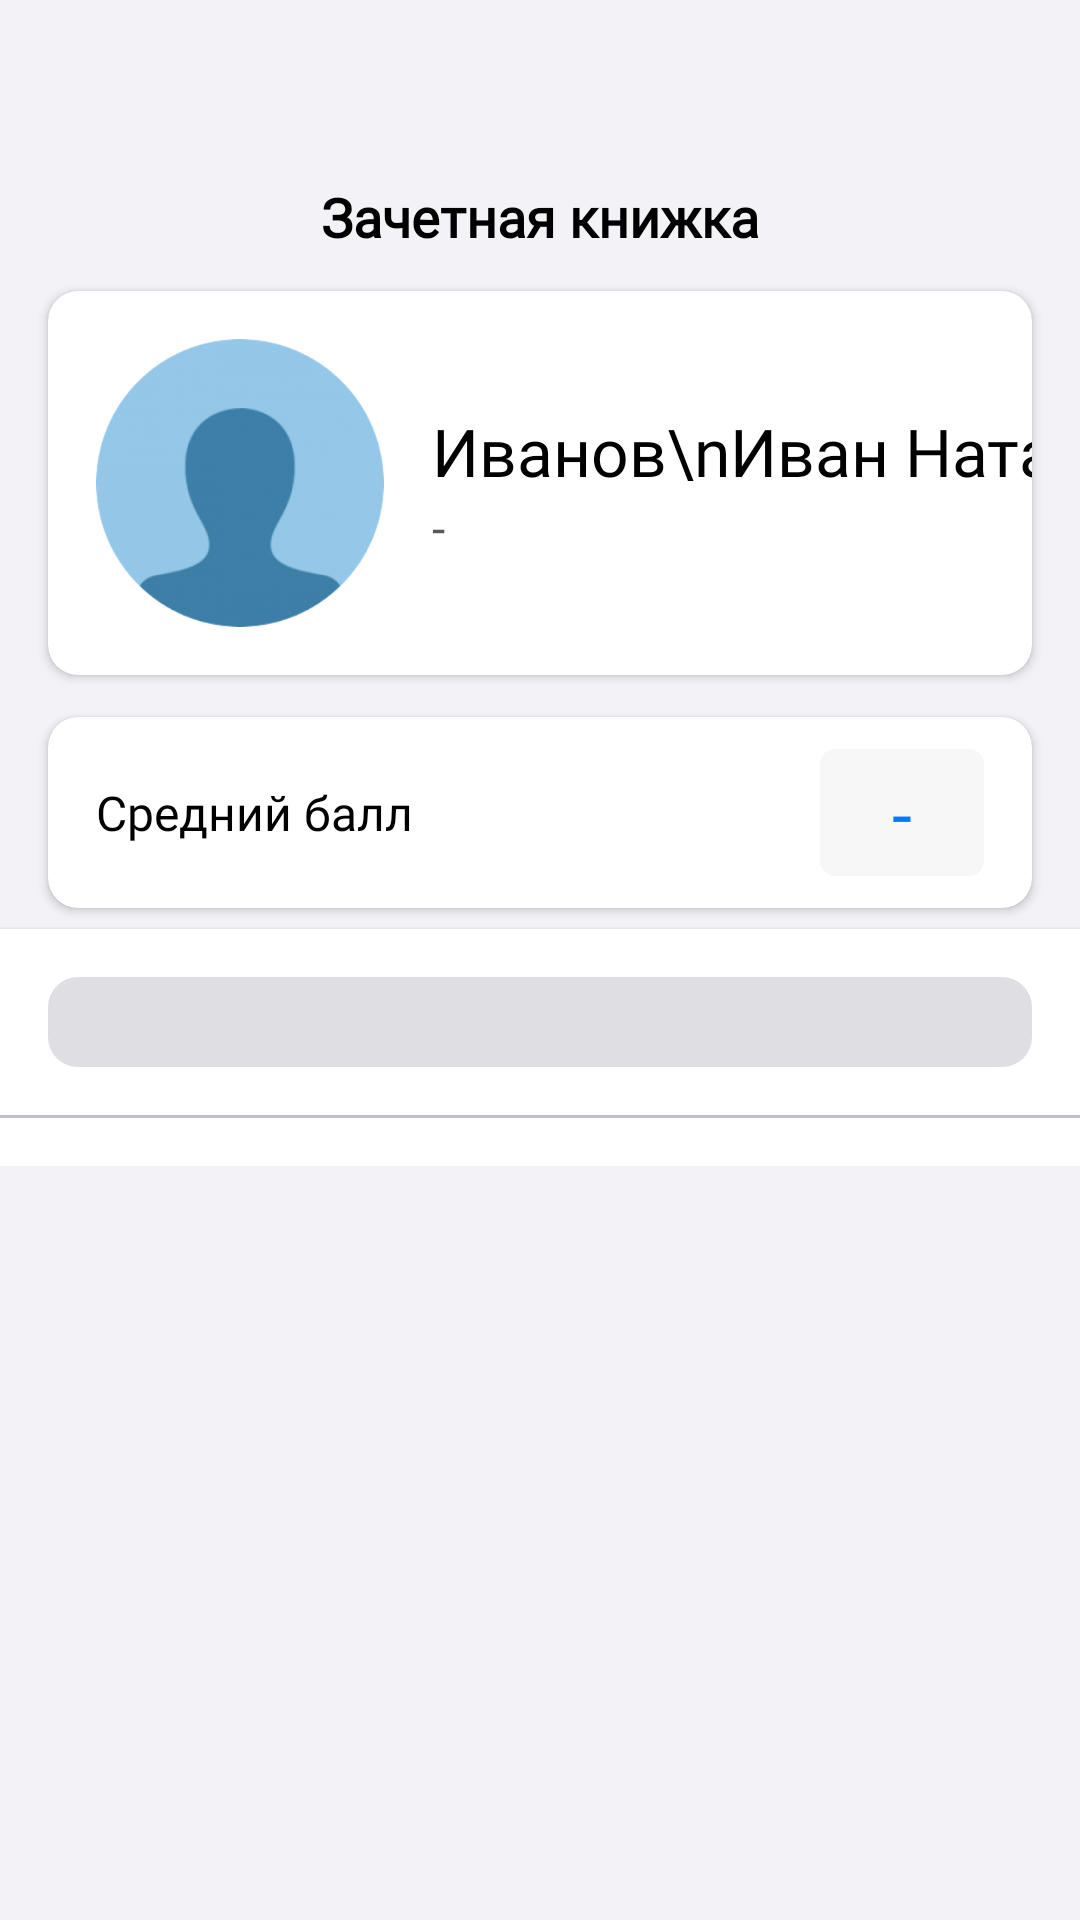

Produce the Android XML layout that renders to this screen, including the resource entries it uses.
<!-- AndroidManifest.xml: application theme Theme.KubSTU_app -->
<!-- res/layout/fragment_student.xml -->
<?xml version="1.0" encoding="utf-8"?>
<FrameLayout xmlns:android="http://schemas.android.com/apk/res/android"
    xmlns:app="http://schemas.android.com/apk/res-auto"
    xmlns:tools="http://schemas.android.com/tools"
    android:layout_width="match_parent"
    android:layout_height="match_parent"
    tools:context=".presentation.fragments.StudentFragment">

    <ScrollView
        android:layout_width="match_parent"
        android:layout_height="match_parent"
        android:background="@color/NewColor_DarkWhite"
        app:layout_constraintBottom_toBottomOf="parent"
        app:layout_constraintEnd_toEndOf="parent"
        app:layout_constraintStart_toStartOf="parent"
        app:layout_constraintTop_toTopOf="parent">

        <LinearLayout
            android:layout_width="match_parent"
            android:layout_height="wrap_content"
            android:orientation="vertical">

            <LinearLayout
                android:layout_width="match_parent"
                android:layout_height="90dp"
                android:background="@color/NewColor_DarkWhite"
                android:orientation="vertical"
                android:paddingTop="24dp">

                <androidx.constraintlayout.widget.ConstraintLayout
                    android:layout_width="match_parent"
                    android:layout_height="match_parent">

                    <TextView
                        android:id="@+id/TextViewStudent"
                        android:layout_width="wrap_content"
                        android:layout_height="wrap_content"
                        android:layout_marginTop="36dp"
                        android:fontFamily="@font/sf_pro_display_bold"
                        android:text="Зачетная книжка"
                        android:textColor="@color/black"
                        android:textSize="18dp"
                        android:textStyle="bold"
                        app:layout_constraintEnd_toEndOf="parent"
                        app:layout_constraintStart_toStartOf="parent"
                        app:layout_constraintTop_toTopOf="parent" />

                </androidx.constraintlayout.widget.ConstraintLayout>

            </LinearLayout>

            <LinearLayout
                android:layout_width="match_parent"
                android:layout_height="wrap_content"
                android:orientation="vertical">

                <androidx.cardview.widget.CardView
                    android:id="@+id/StudentCard"
                    android:layout_width="match_parent"
                    android:layout_height="wrap_content"
                    android:layout_marginHorizontal="16dp"
                    android:layout_marginVertical="7dp"
                    app:cardCornerRadius="10dp">

                    <androidx.constraintlayout.widget.ConstraintLayout
                        android:layout_width="match_parent"
                        android:layout_height="match_parent">

                        <ImageView
                            android:id="@+id/imageView2"
                            android:layout_width="96dp"
                            android:layout_height="96dp"
                            android:layout_marginVertical="16dp"
                            android:layout_marginStart="16dp"
                            android:src="@drawable/profile_photo"
                            app:layout_constraintBottom_toBottomOf="parent"
                            app:layout_constraintStart_toStartOf="parent"
                            app:layout_constraintTop_toTopOf="parent" />

                        <LinearLayout
                            android:layout_width="wrap_content"
                            android:layout_height="wrap_content"
                            android:layout_marginStart="16dp"
                            android:orientation="vertical"
                            app:layout_constraintBottom_toBottomOf="@+id/imageView2"
                            app:layout_constraintStart_toEndOf="@+id/imageView2"
                            app:layout_constraintTop_toTopOf="@+id/imageView2">

                            <TextView
                                android:id="@+id/StudentCard_Name"
                                android:layout_width="wrap_content"
                                android:layout_height="wrap_content"
                                android:fontFamily="@font/sf_pro_display_bold"
                                android:text="Иванов\nИван Натанович"
                                android:textSize="22dp" />

                            <TextView
                                android:id="@+id/StudentCard_Specific"
                                android:layout_width="wrap_content"
                                android:layout_height="wrap_content"
                                android:fontFamily="@font/sf_pro_display_regular"
                                android:text="-"
                                android:textColor="@color/NewColor_DarkDarkGray"
                                android:textSize="16dp" />

                        </LinearLayout>

                    </androidx.constraintlayout.widget.ConstraintLayout>

                </androidx.cardview.widget.CardView>

                <androidx.cardview.widget.CardView
                    android:id="@+id/StudentMiddleGrades"
                    android:layout_width="match_parent"
                    android:layout_height="wrap_content"
                    android:layout_marginHorizontal="16dp"
                    android:layout_marginVertical="7dp"
                    app:cardCornerRadius="10dp">

                    <androidx.constraintlayout.widget.ConstraintLayout
                        android:layout_width="match_parent"
                        android:layout_height="match_parent"
                        android:paddingVertical="5dp">

                        <TextView
                            android:id="@+id/textView2"
                            android:layout_width="wrap_content"
                            android:layout_height="wrap_content"
                            android:layout_margin="16dp"
                            android:fontFamily="@font/sf_pro_display_regular"
                            android:text="Средний балл"
                            android:textSize="16dp"
                            app:layout_constraintBottom_toBottomOf="parent"
                            app:layout_constraintStart_toStartOf="parent"
                            app:layout_constraintTop_toTopOf="parent" />

                        <androidx.cardview.widget.CardView
                            android:layout_width="wrap_content"
                            android:layout_height="wrap_content"
                            android:layout_marginEnd="16dp"
                            app:cardCornerRadius="5dp"
                            app:cardElevation="0dp"
                            app:layout_constraintBottom_toBottomOf="@+id/textView2"
                            app:layout_constraintEnd_toEndOf="parent"
                            app:layout_constraintTop_toTopOf="@+id/textView2">

                            <androidx.constraintlayout.widget.ConstraintLayout
                                android:layout_width="match_parent"
                                android:layout_height="match_parent"
                                android:background="#F7F7F7">

                                <TextView
                                    android:id="@+id/StudentMidGradeTXT"
                                    android:layout_width="wrap_content"
                                    android:layout_height="wrap_content"
                                    android:layout_marginHorizontal="24dp"
                                    android:layout_marginVertical="5dp"
                                    android:fontFamily="@font/sf_pro_display_bold"
                                    android:text="-"
                                    android:textColor="@color/NewColor_Blue"
                                    android:textSize="24dp"
                                    app:layout_constraintBottom_toBottomOf="parent"
                                    app:layout_constraintEnd_toEndOf="parent"
                                    app:layout_constraintStart_toStartOf="parent"
                                    app:layout_constraintTop_toTopOf="parent" />

                            </androidx.constraintlayout.widget.ConstraintLayout>

                        </androidx.cardview.widget.CardView>

                    </androidx.constraintlayout.widget.ConstraintLayout>

                </androidx.cardview.widget.CardView>

                <androidx.cardview.widget.CardView
                    android:layout_width="match_parent"
                    android:layout_height="wrap_content"
                    app:cardCornerRadius="0dp">

                    <LinearLayout
                        android:layout_width="match_parent"
                        android:layout_height="match_parent"
                        android:orientation="vertical">

                        <androidx.constraintlayout.widget.ConstraintLayout
                            android:layout_width="match_parent"
                            android:layout_height="match_parent"
                            android:padding="16dp">

                            <androidx.cardview.widget.CardView
                                android:layout_width="match_parent"
                                android:layout_height="wrap_content"
                                app:cardCornerRadius="10dp"
                                app:cardElevation="0dp"
                                app:layout_constraintBottom_toBottomOf="parent"
                                app:layout_constraintEnd_toEndOf="parent"
                                app:layout_constraintStart_toStartOf="parent"
                                app:layout_constraintTop_toTopOf="parent">

                                <com.google.android.material.tabs.TabLayout
                                    android:id="@+id/GradesTabLayout"
                                    android:layout_width="match_parent"
                                    android:layout_height="30dp"
                                    android:background="@color/NewColor_LightGrey"
                                    app:tabGravity="center"
                                    app:tabMode="scrollable"
                                    app:tabRippleColor="#00000000"
                                    app:tabTextAppearance="@style/CustomTabText"
                                    app:tabIndicatorGravity="stretch"
                                    app:tabSelectedTextColor="@color/black"
                                    app:tabIndicatorAnimationMode="elastic"
                                    app:tabIndicator="@drawable/indicator_tabbar"
                                    app:tabIndicatorColor="@color/white"/>

                            </androidx.cardview.widget.CardView>

                        </androidx.constraintlayout.widget.ConstraintLayout>

                        <View
                            android:layout_width="match_parent"
                            android:layout_height="1dp"
                            android:layout_marginBottom="16dp"
                            android:background="@color/NewColor_Gray" />

                        <androidx.viewpager2.widget.ViewPager2
                            android:id="@+id/GradesVP"
                            android:layout_width="match_parent"
                            android:layout_height="wrap_content"
                            android:nestedScrollingEnabled="false"/>

                    </LinearLayout>

                </androidx.cardview.widget.CardView>

            </LinearLayout>


        </LinearLayout>

    </ScrollView>

</FrameLayout>
<!-- resources referenced by this layout -->
<resources>
  <color name="NewColor_Blue">#007AFF</color>
  <color name="NewColor_DarkDarkGray">#575760</color>
  <color name="NewColor_DarkWhite">#f2f2f7</color>
  <color name="NewColor_Gray">#BFBFC5</color>
  <color name="NewColor_LightGrey">#DFDFE3</color>
  <color name="black">#FF000000</color>
  <color name="white">#FFFFFFFF</color>
  <!-- drawable indicator_tabbar (drawable) -->
  <?xml version="1.0" encoding="utf-8"?>
  <layer-list xmlns:android="http://schemas.android.com/apk/res/android">
      
      <item
          android:bottom="2dp"
          android:left="2dp"
          android:right="2dp"
          android:top="2dp">
          <inset
              android:insetLeft="2dp"
              android:insetTop="2dp"
              android:insetRight="2dp"
              android:insetBottom="2dp">
              <shape android:shape="rectangle">
                  <corners android:radius="8dp" />
                  <gradient
                      android:angle="90"
                      android:endColor="@android:color/transparent"
                      android:startColor="#33000000" />
              </shape>
          </inset>
      </item>
  
      
      <item>
          <shape android:shape="rectangle">
              <solid android:color="@android:color/white" />
              <corners android:radius="8dp" />
          </shape>
      </item>
  </layer-list>
  <!-- drawable profile_photo: png bitmap (drawable, 44737 bytes) -->
  <style name="CustomTabText" parent="TextAppearance.Design.Tab">
          
          <item name="textAllCaps">false</item>
          
          <item name="fontFamily">@font/sf_pro_display_regular</item>
          
          <item name="android:textSize">16sp</item>
      </style>
  <style name="Theme.KubSTU_app" parent="android:Theme.Material.Light.NoActionBar" />
</resources>
